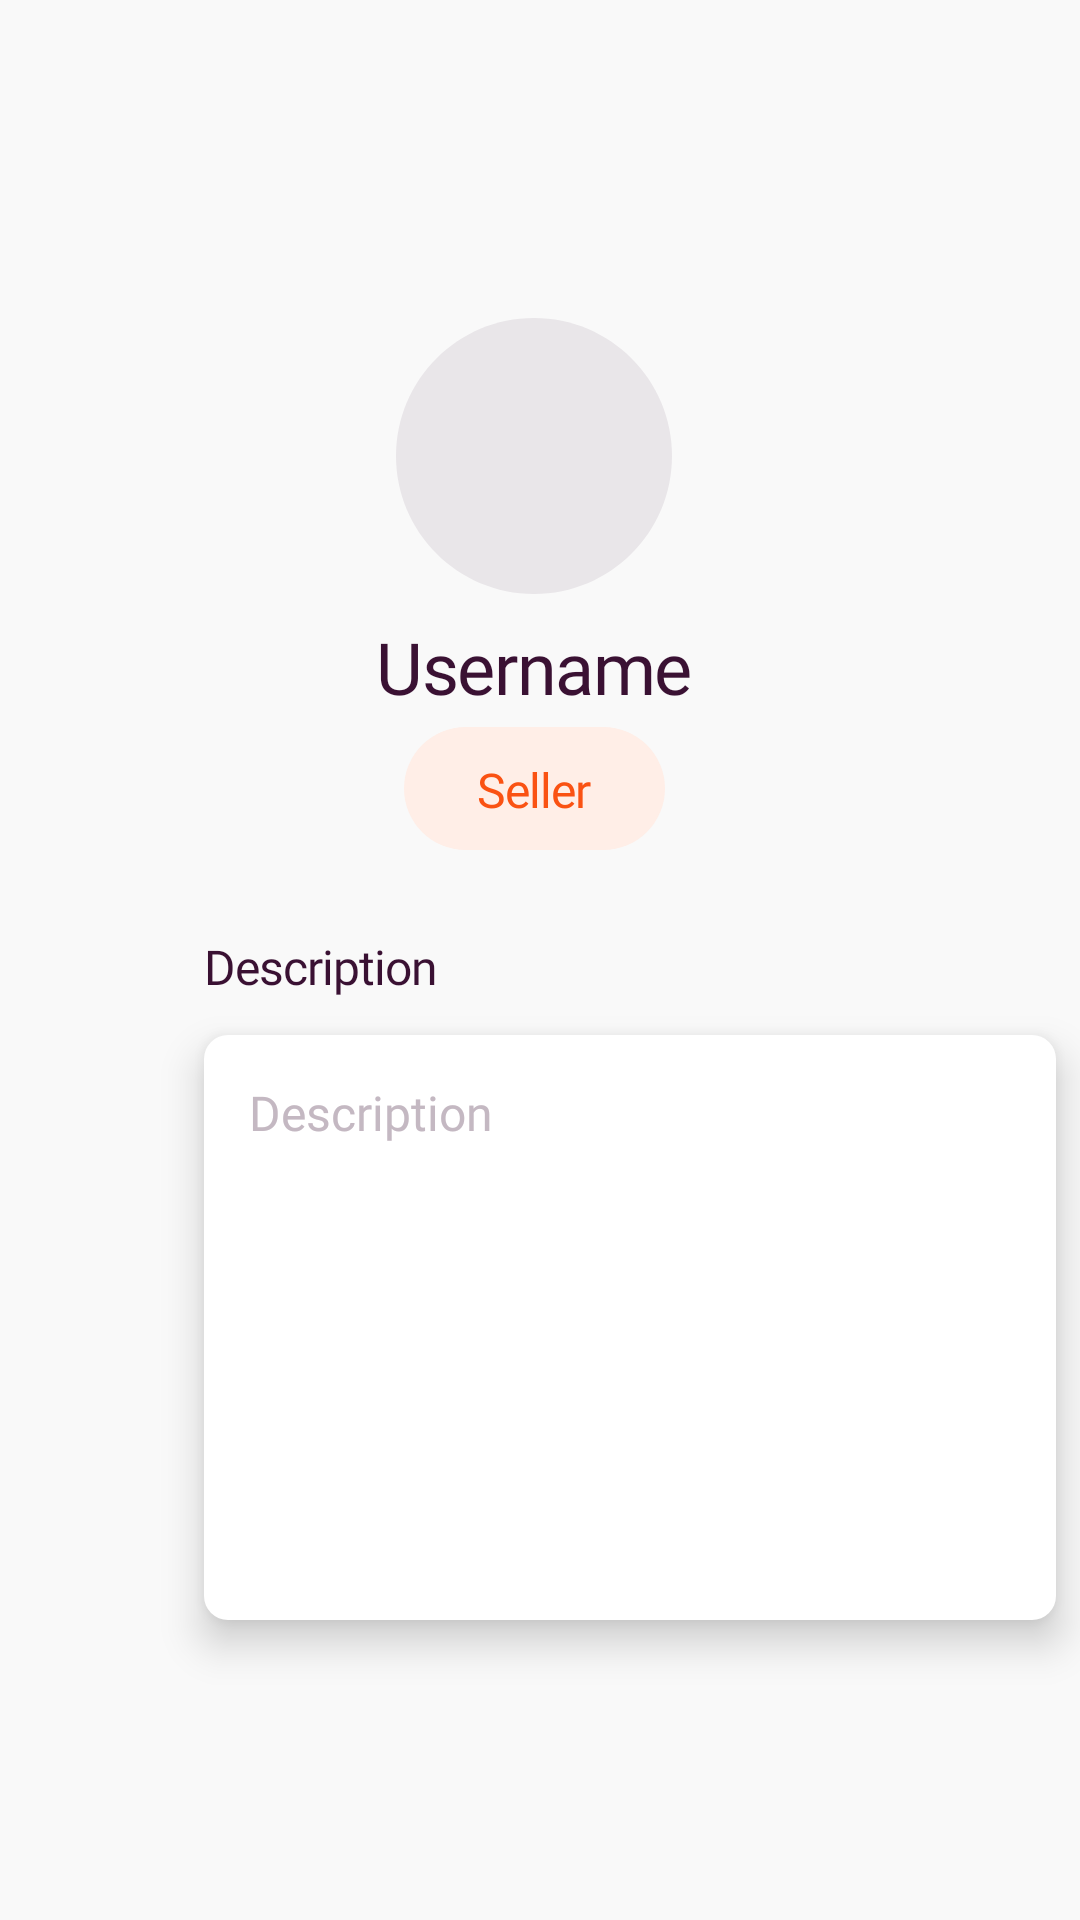

Android layout source for this screen:
<!-- AndroidManifest.xml: application theme Theme.MerchMob -->
<!-- res/layout/activity_user_detail.xml -->
<?xml version="1.0" encoding="utf-8"?>
<androidx.constraintlayout.widget.ConstraintLayout xmlns:android="http://schemas.android.com/apk/res/android"
    xmlns:app="http://schemas.android.com/apk/res-auto"
    xmlns:tools="http://schemas.android.com/tools"
    android:id="@+id/bg"
    android:layout_width="match_parent"
    android:layout_height="match_parent"
    android:background="#F9F9F9"
    tools:context=".UserDetail">

    <EditText
        android:id="@+id/udDescription"
        android:layout_width="284dp"
        android:layout_height="195dp"
        android:layout_marginTop="12dp"
        android:background="@drawable/edittext_background"
        android:elevation="8dp"
        android:ems="10"
        android:fontFamily="@font/lexend_light"
        android:gravity="start|top"
        android:hint="Description"
        android:inputType="textMultiLine"
        android:padding="15dp"
        android:textColor="#8E1A7A"
        android:textColorHint="#C4B8C2"
        android:textSize="16sp"
        app:layout_constraintStart_toStartOf="@+id/textView10"
        app:layout_constraintTop_toBottomOf="@+id/textView10" />

    <TextView
        android:id="@+id/textView10"
        android:layout_width="wrap_content"
        android:layout_height="wrap_content"
        android:layout_marginStart="12dp"
        android:layout_marginTop="28dp"
        android:fontFamily="@font/lexend_medium"
        android:letterSpacing="-0.02"
        android:text="Description"
        android:textAlignment="textStart"
        android:textColor="#3A1133"
        android:textSize="16sp"
        app:layout_constraintStart_toStartOf="@+id/udBackButton"
        app:layout_constraintTop_toBottomOf="@+id/udRole" />

    <TextView
        android:id="@+id/udRole"
        android:layout_width="87dp"
        android:layout_height="41dp"
        android:layout_marginTop="4dp"
        android:background="@drawable/admin_seller_background"
        android:fontFamily="@font/lexend_light"
        android:letterSpacing="-0.022"
        android:padding="10dp"
        android:text="Seller"
        android:textAlignment="center"
        android:textColor="#FA5213"
        android:textSize="16sp"
        app:layout_constraintEnd_toEndOf="@+id/udUsername"
        app:layout_constraintStart_toStartOf="@+id/udUsername"
        app:layout_constraintTop_toBottomOf="@+id/udUsername" />

    <TextView
        android:id="@+id/udUsername"
        android:layout_width="wrap_content"
        android:layout_height="wrap_content"
        android:layout_marginTop="8dp"
        android:fontFamily="@font/lexend_medium"
        android:letterSpacing="-0.02"
        android:text="Username"
        android:textAlignment="center"
        android:textColor="#3A1133"
        android:textSize="24sp"
        app:layout_constraintEnd_toEndOf="@+id/udImageView"
        app:layout_constraintStart_toStartOf="@+id/udImageView"
        app:layout_constraintTop_toBottomOf="@+id/udImageView" />

    <ImageView
        android:id="@+id/udImageView"
        android:layout_width="wrap_content"
        android:layout_height="wrap_content"
        android:layout_marginTop="20dp"
        app:layout_constraintEnd_toEndOf="parent"
        app:layout_constraintHorizontal_bias="0.492"
        app:layout_constraintStart_toStartOf="parent"
        app:layout_constraintTop_toBottomOf="@+id/udBackButton"
        app:srcCompat="@drawable/detail_user_icon" />

    <ImageButton
        android:id="@+id/udBackButton"
        android:layout_width="54dp"
        android:layout_height="54dp"
        android:layout_marginStart="56dp"
        android:layout_marginTop="32dp"
        android:background="#F9F9F9"
        app:layout_constraintStart_toStartOf="parent"
        app:layout_constraintTop_toTopOf="parent"
        app:srcCompat="@drawable/back_icon"
        tools:ignore="SpeakableTextPresentCheck" />
</androidx.constraintlayout.widget.ConstraintLayout>
<!-- resources referenced by this layout -->
<resources>
  <!-- drawable admin_seller_background (drawable) -->
  <?xml version="1.0" encoding="utf-8"?>
  <shape xmlns:android="http://schemas.android.com/apk/res/android"
      android:shape="rectangle" android:padding="10dp">
      
      <solid android:color="#FFEEE7"/>
      <corners android:radius="50dp"/>
  </shape>
  <!-- drawable detail_user_icon (drawable) -->
  <vector xmlns:android="http://schemas.android.com/apk/res/android"
      android:width="92dp"
      android:height="92dp"
      android:viewportWidth="92"
      android:viewportHeight="92">
    <path
        android:pathData="M0,45.996C0,20.593 20.593,0 45.996,0C71.4,0 91.993,20.593 91.993,45.996C91.993,71.4 71.4,91.993 45.996,91.993C20.593,91.993 0,71.4 0,45.996Z"
        android:fillColor="#3A1133"
        android:fillAlpha="0.08"/>
  </vector>
  <!-- drawable edittext_background (drawable) -->
  <?xml version="1.0" encoding="utf-8"?>
  <shape xmlns:android="http://schemas.android.com/apk/res/android">
      <solid android:color="@color/white"/>
  
      <corners android:bottomRightRadius="8dp" android:bottomLeftRadius="8dp"
          android:topLeftRadius="8dp" android:topRightRadius="8dp"/>
  </shape>
  <style name="Theme.MerchMob" parent="Base.Theme.MerchMob" />
  <style name="Base.Theme.MerchMob" parent="Theme.Material3.DayNight.NoActionBar">
          
          
      </style>
  <!-- not gathered from this repository: default colours our renderer supplied (Android Studio template values) -->
  <color name="white">#FFFFFFFF</color>
</resources>
